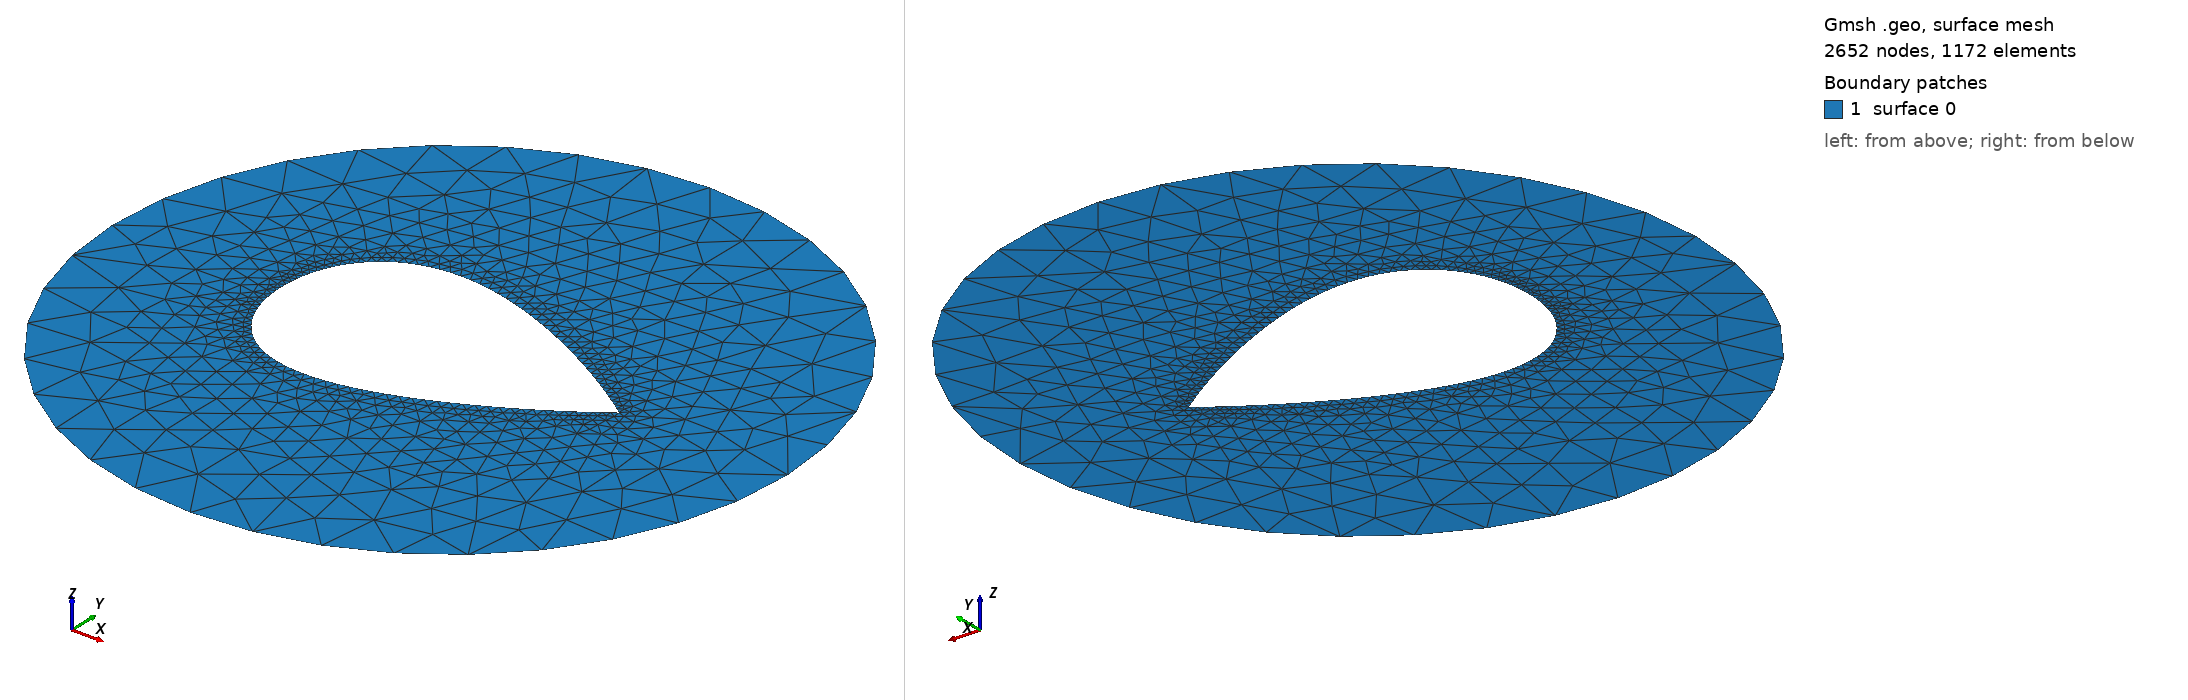

Gmsh geometry script, surface-meshed: 2652 nodes, 1172 surface elements. Boundary patches (legend numbers): 1 surface 0. Left view from above one corner, right view from below the opposite corner. The script declares no physical surfaces, so the legend lists its geometric surfaces. The drawing asked Gmsh for element sizes between 1% and 20% of the model's largest extent; the script's own settings can give other sizes.

=== NACA0012_wall.geo (drawn) ===
Include "NACA0012_core.geo";

Physical Line(1) = {splineNum, symLine[0]};


=== NACA0012_core.geo (included by NACA0012_wall.geo) ===
c=5; // chord length
t=12 * c / 100; // thickness -- NACA0012
nX=1000; // number of 'x' points
depth=1; // extrusion length
transCircleEach=10;
transAfoilEach=50;
major=5;
minor=5;
originx=0-c/2;
originy=0;

cenPx = originx;
cenPy = originy;
cenPOx = cenPx+c/2;

xInc = c / nX;
C1 = 0.2969;
C2 = 0.1260;
C3 = 0.3516;
C4 = 0.2843;
C5 = 0.1036;

x[0] = 0;
For i In {1:nX}
	x[i] = i * xInc;
EndFor

y[0]  = 0;
For i In {1:nX-1}
	y[i] = t * c / 0.2 * ( C1 * (x[i]/c)^(1/2) - 
			       C2 * (x[i]/c)^(1)   -
			       C3 * (x[i]/c)^(2)   +
			       C4 * (x[i]/c)^(3)   -
			       C5 * (x[i]/c)^(4)   );
EndFor
y[nX] = 0;

For i In {0:nX}
	pointNum[i] = newp;
	Point( pointNum[i] ) = {x[i],y[i],0};
EndFor

For i In {0:nX}
	SplineList[i] = i+1;
EndFor

splineNum = newl;
Spline(splineNum) = SplineList[];

Translate {cenPx, cenPy, 0} { Line{splineNum}; }
symLine[] = Symmetry {0, 1, 0, -cenPy} { Duplicata { Line{splineNum}; } };

Transfinite Line{splineNum}  = transAfoilEach Using Bump 0.6;
Transfinite Line{symLine[0]} = transAfoilEach Using Bump 0.6;

afoilLoop = newll;
Line Loop (afoilLoop) = {splineNum, -symLine[0]};

centerPoint = newp;

Point(centerPoint) = {cenPOx,cenPy,0};

pCircleEast  = newp; Point(pCircleEast)  = {cenPOx+minor,cenPy,0};
pCircleWest  = newp; Point(pCircleWest)  = {cenPOx-minor,cenPy,0};
pCircleNorth = newp; Point(pCircleNorth) = {cenPOx,cenPy+major,0};
pCircleSouth = newp; Point(pCircleSouth) = {cenPOx,cenPy-major,0};

circleQ1 = newl; Ellipsis(circleQ1) = {pCircleEast , centerPoint, pCircleEast, pCircleNorth};
circleQ2 = newl; Ellipsis(circleQ2) = {pCircleNorth, centerPoint, pCircleNorth, pCircleWest};
circleQ3 = newl; Ellipsis(circleQ3) = {pCircleWest , centerPoint, pCircleWest, pCircleSouth};
circleQ4 = newl; Ellipsis(circleQ4) = {pCircleSouth, centerPoint, pCircleSouth, pCircleEast};

Transfinite Line{circleQ1} = transCircleEach Using Progression 1.0;
Transfinite Line{circleQ2} = transCircleEach Using Progression 1.0;
Transfinite Line{circleQ3} = transCircleEach Using Progression 1.0;
Transfinite Line{circleQ4} = transCircleEach Using Progression 1.0;

circleLoop = newll;
Line Loop(circleLoop) = {circleQ1, circleQ2, circleQ3, circleQ4};
Plane Surface(0) = {circleLoop, afoilLoop};
